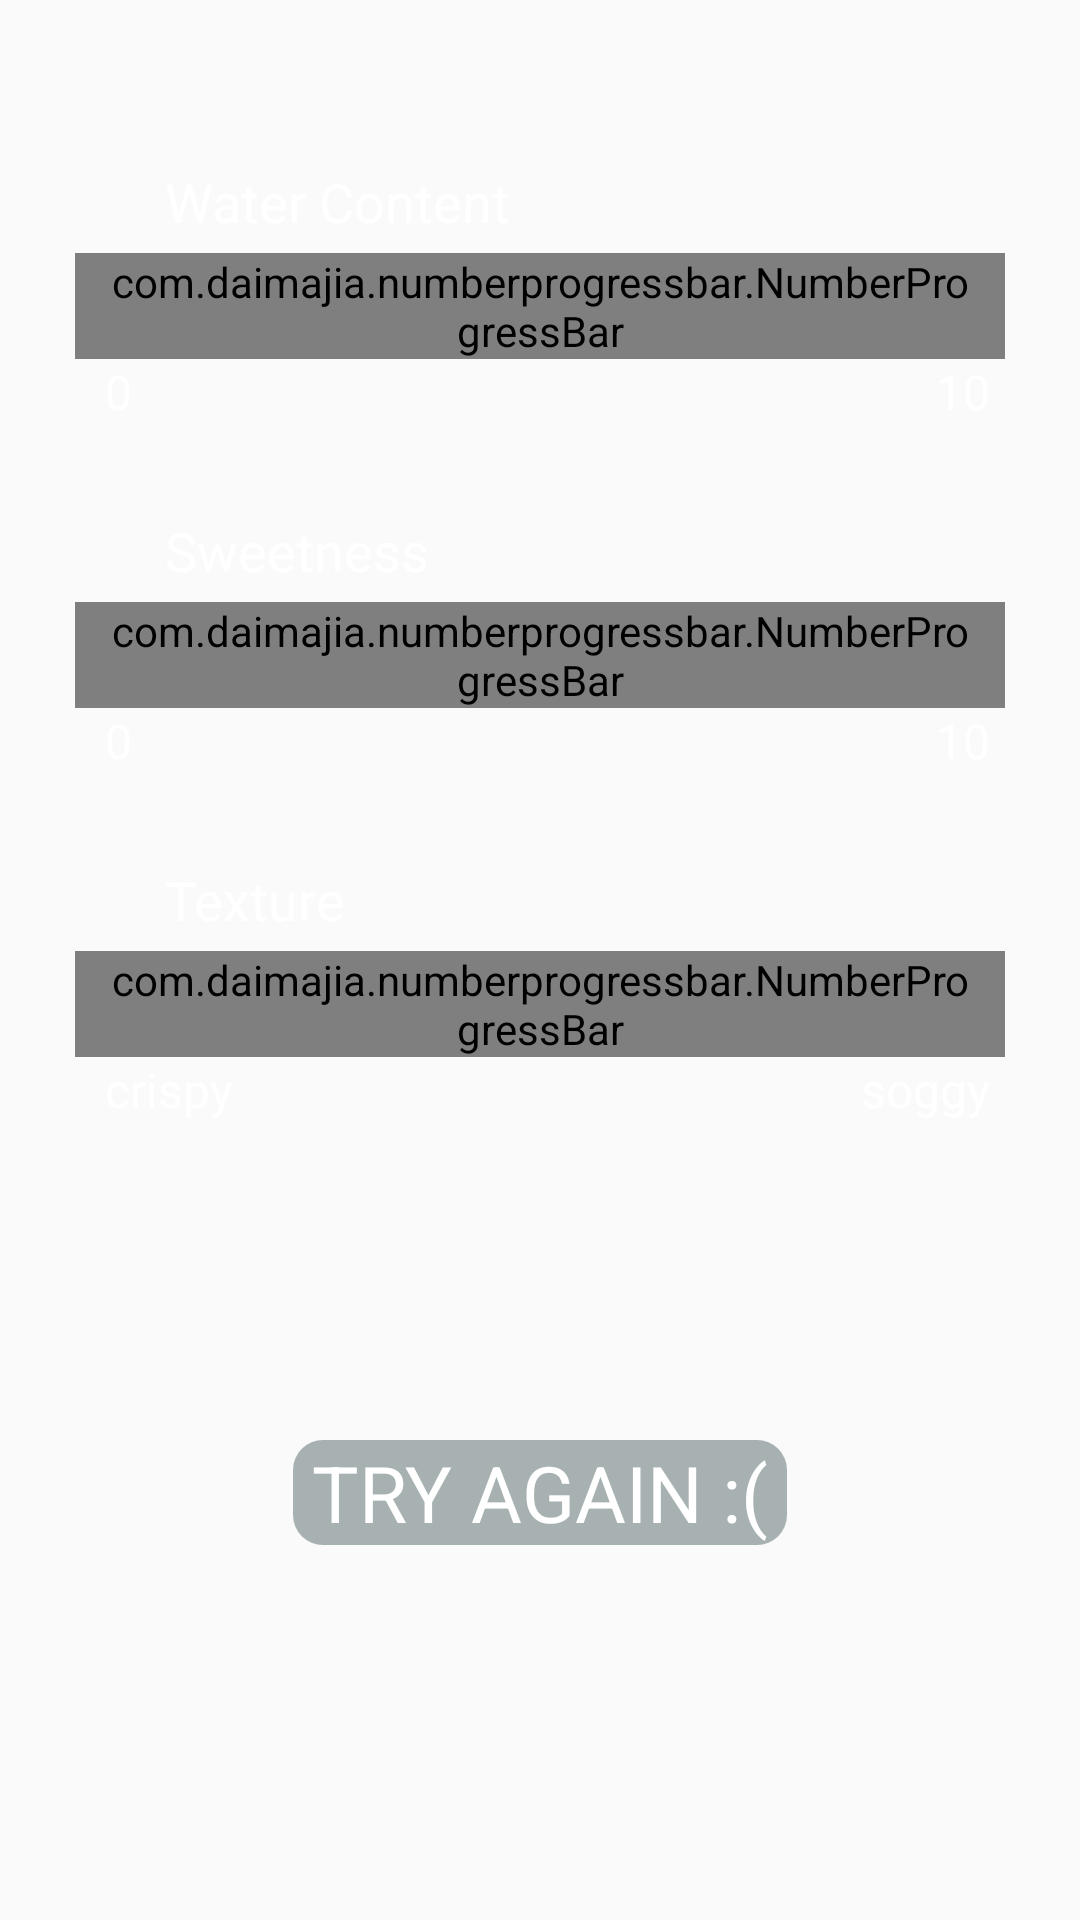

Layout XML and referenced resources for this Android screen:
<!-- AndroidManifest.xml: application theme AppTheme -->
<!-- res/layout/activity_result.xml -->
<?xml version="1.0" encoding="utf-8"?>
<LinearLayout xmlns:android="http://schemas.android.com/apk/res/android"
    xmlns:app="http://schemas.android.com/apk/res-auto"
    xmlns:tools="http://schemas.android.com/tools"
    android:layout_width="match_parent"
    android:layout_height="match_parent"
    tools:context=".ResultActivity"
    android:orientation="vertical"
    android:background="@drawable/result_backgroud"
    android:padding="25dp">


        <TextView
            style="@style/result_text"
            android:text="Water Content"/>
        <com.daimajia.numberprogressbar.NumberProgressBar
            android:id="@+id/result_waterCon_Pro"
            style="@style/result_progressBar"
            app:progress_reached_color="@color/windowBackground"
            app:progress_text_color="@color/windowBackground"
            app:progress_text_size="18dp" />
    <RelativeLayout style="@style/result_Re">
        <TextView
            style="@style/result_text_hide"
            android:text="0"
            android:layout_alignParentLeft="true"/>
        <TextView
            style="@style/result_text_hide"
            android:layout_alignParentRight="true"
            android:text="10"/>
    </RelativeLayout>

        <TextView
            style="@style/result_text"
            android:text="Sweetness"/>
        <com.daimajia.numberprogressbar.NumberProgressBar
            android:id="@+id/result_sweetness_Pro"
            style="@style/result_progressBar"
            app:progress_reached_color="@color/windowBackground"
            app:progress_text_color="@color/windowBackground"
            app:progress_text_size="18dp" />
    <RelativeLayout style="@style/result_Re">
        <TextView
            style="@style/result_text_hide"
            android:text="0"
            android:layout_alignParentLeft="true"/>
        <TextView
            style="@style/result_text_hide"
            android:layout_alignParentRight="true"
            android:text="10"/>
    </RelativeLayout>


    <TextView
            style="@style/result_text"
            android:text="Texture"/>
    <com.daimajia.numberprogressbar.NumberProgressBar
        android:id="@+id/result_texture_Pro"
        style="@style/result_progressBar"
        app:progress_reached_color="@color/windowBackground"
        app:progress_text_color="@color/windowBackground"
        app:progress_text_size="18dp" />
    <RelativeLayout style="@style/result_Re">
        <TextView
            style="@style/result_text_hide"
            android:text="crispy"
            android:layout_alignParentLeft="true"/>
        <TextView
            style="@style/result_text_hide"
            android:layout_alignParentRight="true"
            android:text="soggy"/>
    </RelativeLayout>

    <RelativeLayout
        android:layout_width="match_parent"
        android:layout_height="match_parent"
        android:layout_marginBottom="100dp">
        <TextView
            android:id="@+id/result_tv"
            style="@style/WrapWrap"
            android:textSize="26dp"
            android:text=" TRY AGAIN :( "
            android:layout_centerHorizontal="true"
            android:layout_alignParentBottom="true"
            android:textColor="@color/windowBackground"
            android:background="@drawable/selector_btn_test"
            />
    </RelativeLayout>


</LinearLayout>
<!-- resources referenced by this layout -->
<resources>
  <color name="windowBackground">@android:color/white</color>
  <!-- drawable selector_btn_test (drawable) -->
  <?xml version="1.0" encoding="utf-8"?>
  <selector
      xmlns:android="http://schemas.android.com/apk/res/android">
      <item android:state_pressed="true">
          <shape android:shape="rectangle">
              <solid android:color="@color/colorPrimaryDark" />
              <corners android:radius="7dp" />
          </shape>
      </item>
      <item>
          <shape android:shape="rectangle">
              <solid android:color="@color/colorPrimary" />
              <corners android:radius="10dp" />
          </shape>
      </item>
  
  </selector>
  <style name="WrapWrap">
          <item name="android:layout_width">wrap_content</item>
          <item name="android:layout_height">wrap_content</item>
      </style>
  <style name="result_Re" parent="@style/MatchWrap">
          <item name="android:orientation">horizontal</item>
      </style>
  <style name="result_progressBar" parent="@style/WrapWrap">
          <item name="android:layout_marginTop">5dp</item>
          <item name="android:paddingRight">10dp</item>
          <item name="android:paddingLeft">10dp</item>
  
      </style>
  <style name="result_text" parent="@style/WrapWrap">
          <item name="android:textSize">18sp</item>
          <item name="android:textColor">@color/windowBackground</item>
          <item name="android:layout_marginLeft">30dp</item>
          <item name="android:layout_marginTop">30dp</item>
      </style>
  <style name="result_text_hide" parent="@style/WrapWrap">
          <item name="android:textSize">16sp</item>
          <item name="android:textColor">@color/windowBackground</item>
          <item name="android:paddingRight">5dp</item>
          <item name="android:paddingLeft">10dp</item>
      </style>
  <style name="AppTheme" parent="Theme.AppCompat.Light.NoActionBar">
          
          <item name="colorPrimary">@color/colorPrimary</item>
          <item name="colorPrimaryDark">@color/colorPrimaryDark</item>
          <item name="colorAccent">@color/colorPrimary</item>
      </style>
  <color name="colorPrimaryDark">#A683918F</color>
  <color name="colorPrimary">#A67D8A8A</color>
  <style name="MatchWrap">
          <item name="android:layout_width">match_parent</item>
          <item name="android:layout_height">wrap_content</item>
      </style>
</resources>
